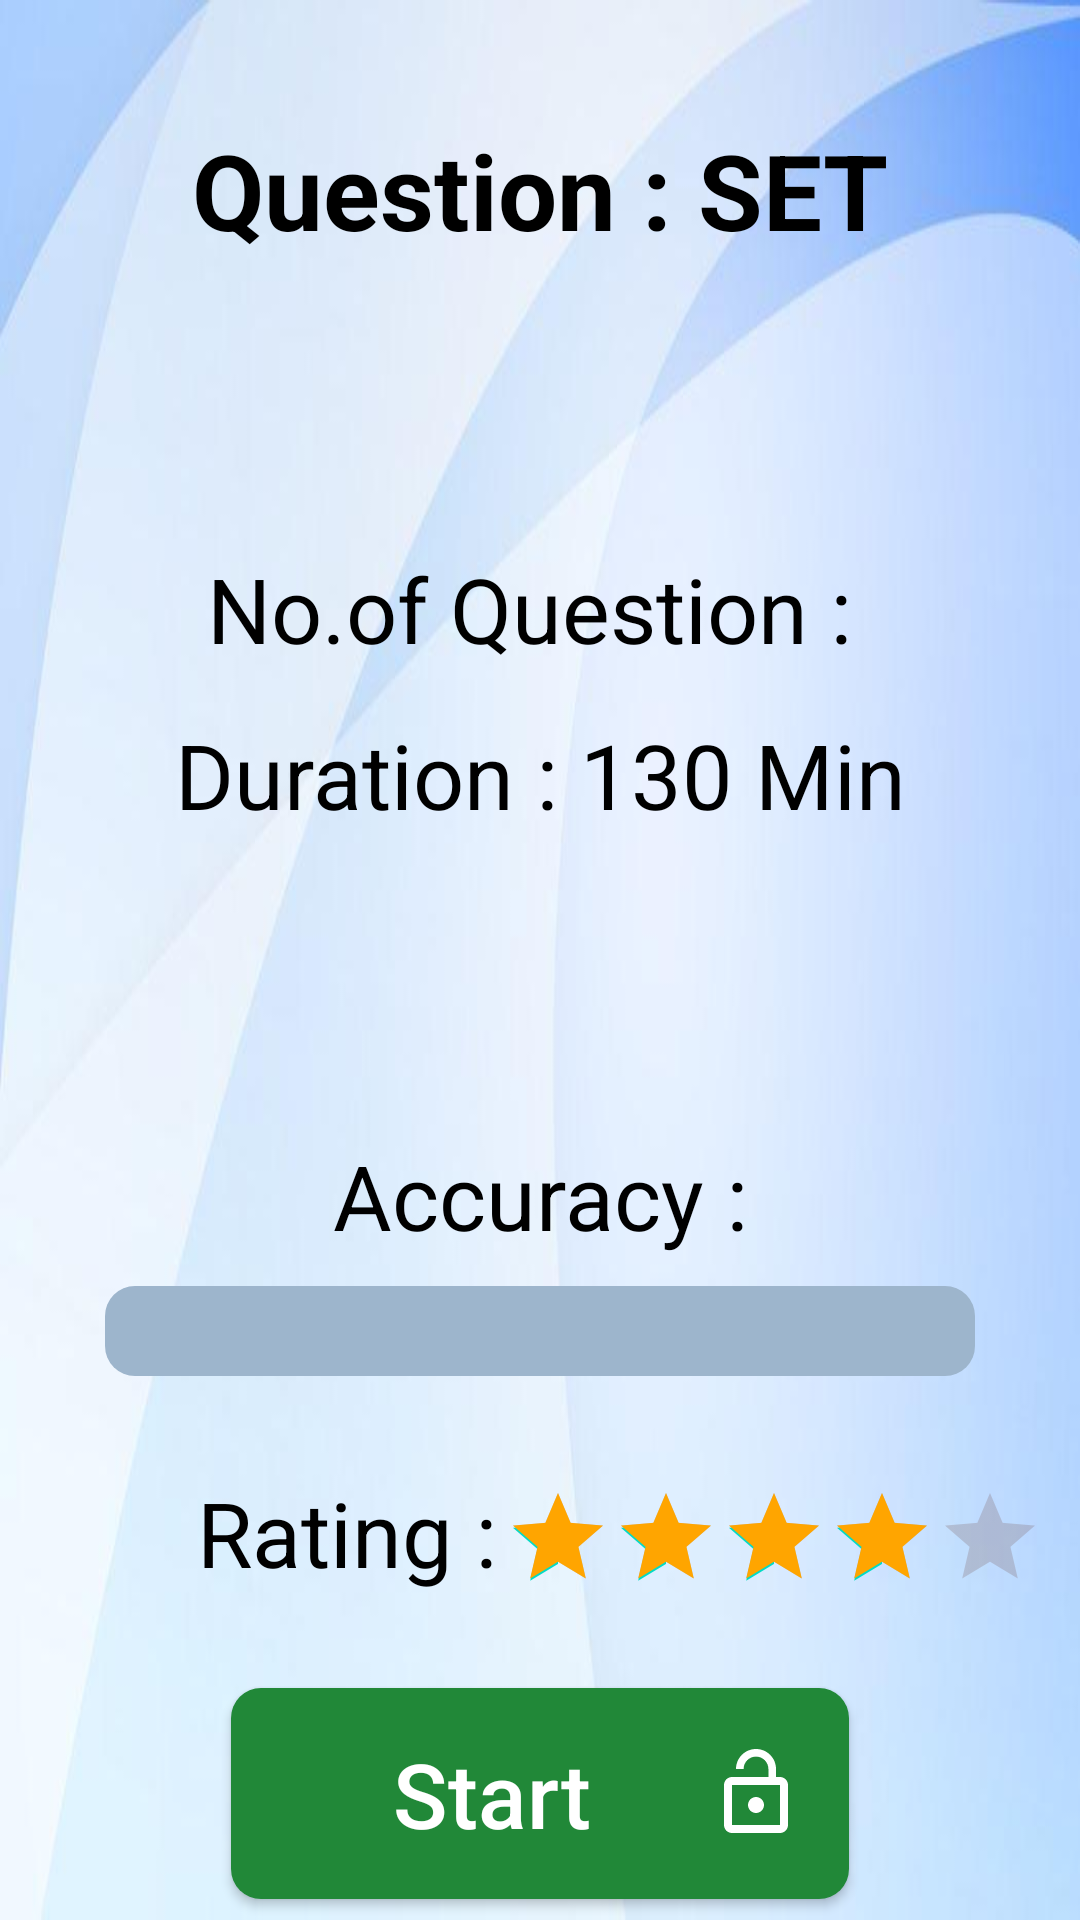

This screen was rendered from an Android layout file. Write that file and the resources it references.
<!-- AndroidManifest.xml: application theme Theme.Streamer -->
<!-- res/layout/activity_question.xml -->
<?xml version="1.0" encoding="utf-8"?>
<ScrollView
    xmlns:android="http://schemas.android.com/apk/res/android"
    xmlns:app="http://schemas.android.com/apk/res-auto"
    xmlns:tools="http://schemas.android.com/tools"
    android:layout_width="match_parent"
    android:layout_height="match_parent"
    android:fillViewport="true"
    android:scaleType="fitXY"
    android:scrollbars="vertical"
    android:background="@drawable/coming_soon_bg"
    tools:context=".Question">

    <androidx.constraintlayout.widget.ConstraintLayout
            android:layout_width="match_parent"
            android:layout_height="wrap_content">


            <TextView
                android:id="@+id/question_set_start"
                android:layout_width="match_parent"
                android:layout_height="wrap_content"
                android:layout_marginTop="40dp"
                android:gravity="center"
                android:text="Question : SET"
                android:textColor="@color/black"
                android:textSize="35sp"
                android:textStyle="bold"
                app:layout_constraintEnd_toEndOf="parent"
                app:layout_constraintStart_toStartOf="parent"
                app:layout_constraintTop_toTopOf="parent" />


            <TextView
                android:id="@+id/start_page_no_of_ques"
                android:layout_width="match_parent"
                android:layout_height="wrap_content"
                android:layout_marginTop="96dp"
                android:gravity="center"
                android:text="No.of Question : "
                android:textColor="@color/black"
                android:textSize="30sp"
                app:layout_constraintEnd_toEndOf="parent"
                app:layout_constraintHorizontal_bias="0.0"
                app:layout_constraintStart_toStartOf="parent"
                app:layout_constraintTop_toBottomOf="@+id/question_set_start" />

            <TextView
                android:id="@+id/start_page_duration"
                android:layout_width="match_parent"
                android:layout_height="wrap_content"
                android:gravity="center"
                android:text="Duration : 130 Min"
                android:textColor="@color/black"
                android:layout_marginTop="15dp"
                app:layout_constraintTop_toBottomOf="@+id/start_page_no_of_ques"
                android:textSize="30sp"
                app:layout_constraintEnd_toEndOf="parent"
                app:layout_constraintStart_toStartOf="parent"
                tools:layout_editor_absoluteY="159dp" />

            <TextView
                android:id="@+id/accuracy1"
                android:layout_width="match_parent"
                android:layout_height="wrap_content"
                android:gravity="center"
                android:text="Accuracy :"
                android:textColor="@color/black"
                android:layout_marginTop="100dp"
                android:textSize="30sp"
                app:layout_constraintEnd_toEndOf="parent"
                app:layout_constraintStart_toStartOf="parent"
                app:layout_constraintTop_toBottomOf="@+id/start_page_duration"/>


            <ProgressBar
                android:id="@+id/accuracy_bar1"
                style="@style/Widget.AppCompat.ProgressBar.Horizontal"
                android:layout_width="fill_parent"
                android:layout_height="30dp"
                android:layout_marginStart="35dp"
                android:layout_marginTop="10dp"
                android:layout_marginEnd="35dp"
                android:max="100"
                android:progress="4"
                android:progressDrawable="@drawable/progress_bar_bg"
                android:secondaryProgress="100"
                android:visibility="visible"
                app:layout_constraintEnd_toEndOf="parent"
                app:layout_constraintHorizontal_bias="0.0"
                app:layout_constraintStart_toStartOf="parent"
                app:layout_constraintTop_toBottomOf="@+id/accuracy1"/>

            <TextView
                android:id="@+id/Rating1"
                android:layout_width="wrap_content"
                android:layout_height="wrap_content"
                android:paddingLeft="50dp"
                android:text="Rating :"
                android:textColor="@color/black"
                android:textSize="30sp"
                android:layout_marginTop="32dp"
                app:layout_constraintEnd_toEndOf="parent"
                app:layout_constraintHorizontal_bias="0.075"
                app:layout_constraintStart_toStartOf="parent"
                app:layout_constraintTop_toBottomOf="@+id/accuracy_bar1" />

            <RatingBar
                android:id="@+id/rating_bar1"
                style="@style/Widget.AppCompat.RatingBar.Indicator"
                android:layout_width="wrap_content"
                android:layout_height="wrap_content"
                android:layout_marginTop="36dp"
                android:isIndicator="true"
                android:numStars="5"
                android:progressBackgroundTint="#7C5D5D"
                android:progressTint="#FFA500"
                android:rating="4"
                android:stepSize="0.5"
                app:layout_constraintEnd_toEndOf="parent"
                app:layout_constraintHorizontal_bias="0.163"
                app:layout_constraintStart_toEndOf="@+id/Rating1"
                app:layout_constraintTop_toBottomOf="@+id/accuracy_bar1" />

            <androidx.appcompat.widget.AppCompatButton
                android:id="@+id/start"
                android:layout_width="match_parent"
                android:layout_height="wrap_content"
                android:layout_marginStart="77dp"
                android:layout_marginTop="32dp"
                android:layout_marginEnd="77dp"
                android:background="@drawable/start_btn_bg"
                android:drawableEnd="@drawable/unlock"
                android:padding="15dp"
                android:text="Start"
                android:textAllCaps="false"
                android:textColor="@color/white"
                android:textSize="30sp"
                app:layout_constraintEnd_toEndOf="parent"
                app:layout_constraintStart_toStartOf="parent"
                app:layout_constraintTop_toBottomOf="@+id/rating_bar1" />

    </androidx.constraintlayout.widget.ConstraintLayout>

</ScrollView>
<!-- resources referenced by this layout -->
<resources>
  <color name="black">#FF000000</color>
  <color name="white">#FFFFFFFF</color>
  <!-- drawable coming_soon_bg: jpg bitmap (drawable, 12462 bytes) -->
  <!-- drawable progress_bar_bg (drawable) -->
  <?xml version="1.0" encoding="utf-8"?>
  <shape xmlns:android="http://schemas.android.com/apk/res/android"
      android:shape="rectangle">
  
      <solid android:color="#9DB5CC"/>
      <corners android:radius="10dp"/>
  
  </shape>
  <!-- drawable start_btn_bg (drawable) -->
  <?xml version="1.0" encoding="utf-8"?>
  <shape xmlns:android="http://schemas.android.com/apk/res/android"
      android:shape="rectangle">
  
      <corners android:radius="10dp"/>
      <solid android:color="#218838"/>
  
  </shape>
  <!-- drawable unlock (drawable) -->
  <vector xmlns:android="http://schemas.android.com/apk/res/android"
      android:width="32dp"
      android:height="32dp"
      android:viewportWidth="24"
      android:viewportHeight="24"
      android:tint="#FFF">
    <path
        android:fillColor="@android:color/white"
        android:pathData="M12,17c1.1,0 2,-0.9 2,-2s-0.9,-2 -2,-2 -2,0.9 -2,2 0.9,2 2,2zM18,8h-1L17,6c0,-2.76 -2.24,-5 -5,-5S7,3.24 7,6h1.9c0,-1.71 1.39,-3.1 3.1,-3.1 1.71,0 3.1,1.39 3.1,3.1v2L6,8c-1.1,0 -2,0.9 -2,2v10c0,1.1 0.9,2 2,2h12c1.1,0 2,-0.9 2,-2L20,10c0,-1.1 -0.9,-2 -2,-2zM18,20L6,20L6,10h12v10z"/>
  </vector>
  <style name="Theme.Streamer" parent="Theme.MaterialComponents.Light.NoActionBar">
  
          
          <item name="android:forceDarkAllowed" tools:ignore="NewApi">false</item>
  
          
          <item name="colorPrimary">@color/purple_500</item>
          <item name="colorPrimaryVariant">@color/purple_700</item>
          <item name="colorOnPrimary">@color/white</item>
          
          <item name="colorSecondary">@color/teal_200</item>
          <item name="colorSecondaryVariant">@color/teal_700</item>
          <item name="colorOnSecondary">@color/black</item>
          
          <item name="android:statusBarColor" tools:targetApi="l">#f54e4e</item>
          
      </style>
  <color name="purple_500">#FF6200EE</color>
  <color name="purple_700">#FF3700B3</color>
  <color name="teal_200">#FF03DAC5</color>
  <color name="teal_700">#FF018786</color>
</resources>
